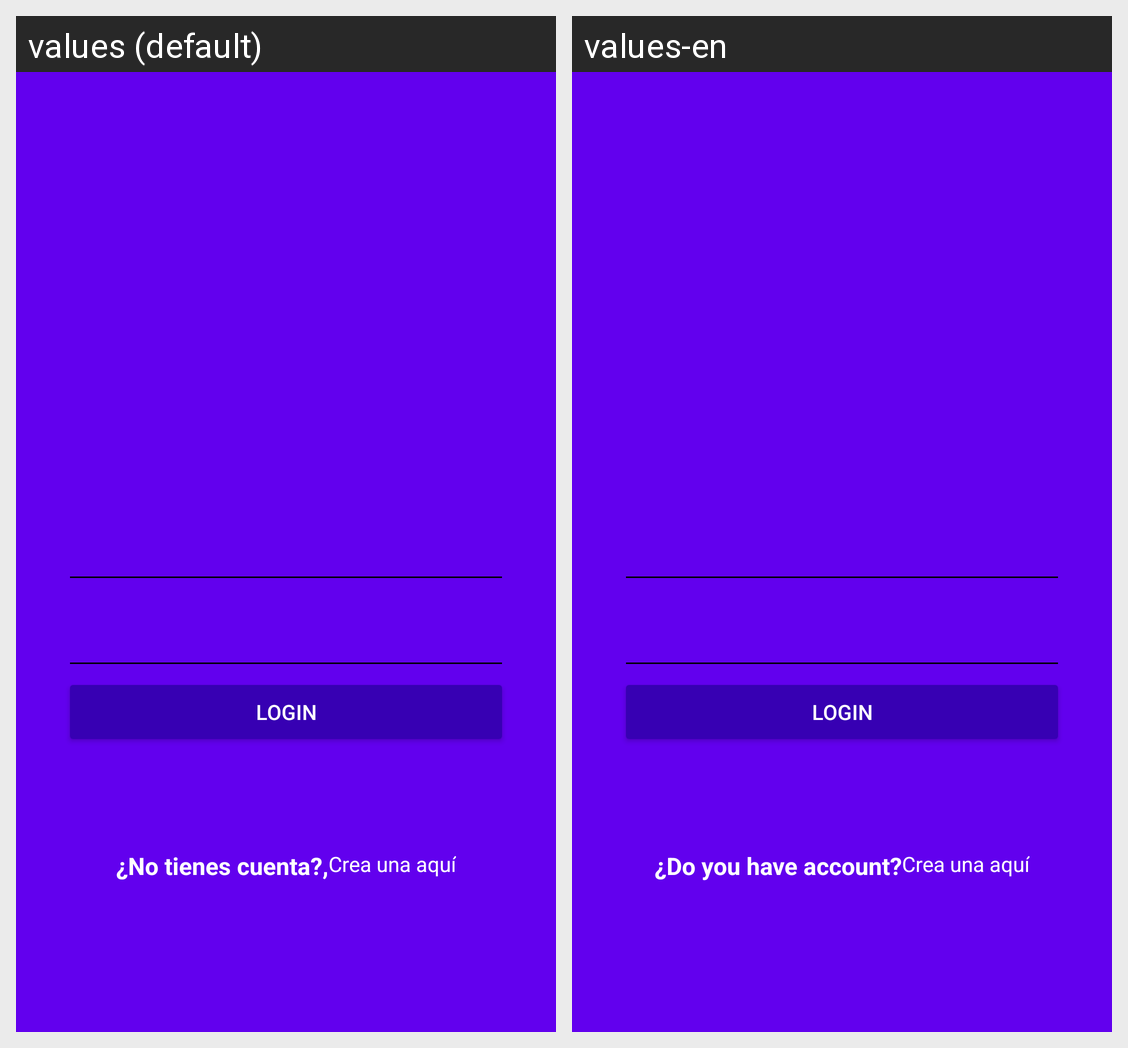

Translations of the strings shown on this Android screen, per locale in the grid:
Android screen res/layout/activity_login.xml rendered under 2 locales, left to right: values (default), values-en. Device: Nexus 5 (rendered at 1080×1920; each locale shown at half size, 540×960, under a caption strip naming it); theme AppTheme.
Strings drawn on this screen, with the default value and each locale's value (text and hints the layout hard-codes, and strings that could not be matched under every locale, appear in the picture but are not listed):

hint_username
  values: Nombre de usuario
  values-en: Username

hint_password
  values: Contraseña
  values-en: Password

text_button_login
  values: Login
  values-en: Login

dont_have_account
  values: ¿No tienes cuenta?,
  values-en: ¿Do you have account?

create_here
  values: Crea una aquí
  values-en: Crea una aquí  [not translated; the default value is used]
